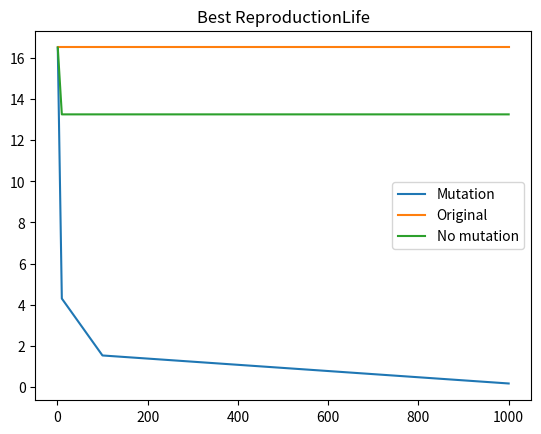
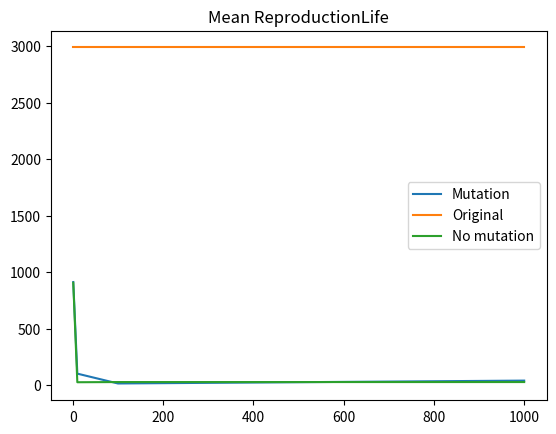

Write Python code to recreate these figures, in order.
# -*- coding: utf-8 -*-
"""
Created on Fri Jun 14 09:04:50 2019

[redacted]
"""
# %% Load in packages
import numpy as np
from scipy.optimize import minimize, rosen
import matplotlib.pyplot as plt

# %% Check if things work out
X0 = np.random.uniform(-1,1,4)
sol = rosen(X0)
res = minimize(rosen,X0, method='Nelder-Mead',tol=1e-6)
Xopt = np.array([1,1,1,1])
solopt = rosen(Xopt)

# %%Write here 'global' parameters needed
N = 100 #population size
a = -1 #lower starting bound
b = 3  #upper starting bound
gen = 4 #Specify how many generations you want to have
Exec = 10000 #number of executions of the algorithm
Fraction = 0.5 #Fraction of the parents dies
NM = 5 #Amount of members that undergo a mutation
# %% Write here the needed storage modules
members = np.empty((N,4))
frosen = np.empty((N))
Parent1 = np.empty((int(N/2),4))
Parent2 = np.empty((int(N/2),4))
Kid1 = np.empty((int(N/2*Fraction),4))
Kid2 = np.empty((int(N/2*Fraction),4))
BestEvalOriginal = np.empty((gen))
BestEvalNew = np.empty((gen))
MeanEvalOriginal = np.empty((gen))
MeanEvalNew = np.empty((gen))
#BestEvalOriginalComp = np.empty((gen))
BestEvalNewComp = np.empty((gen))
#MeanEvalOriginalComp = np.empty((gen))
MeanEvalNewComp = np.empty((gen))
Executions = np.empty((Exec))
Generations = np.empty((gen))

# %% Here the functions are made starts
def InitialPopulation(N,a,b):
    for i in range(N):
        members[i] = np.random.uniform(a,b,4)
    return members

def PopEval(members):
    for i in range(len(members)):
        frosen[i] = rosen(members[i])
    return frosen

def ParentSelection(members,frosen):
    for i in range(int(len(members)/2)):
        Index1 = np.where(frosen == np.amin(frosen)) #determine position
        Parent1[i] = members[Index1[0][0]]
        frosen = np.delete(frosen,Index1[0][0])
        members = np.delete(members,Index1[0][0],0)
        Index2 = np.where(frosen == np.amin(frosen))
        Parent2[i] = members[Index2[0][0]]
        frosen = np.delete(frosen,Index2[0][0])
        members = np.delete(members,Index2[0][0],0)
    return Parent1,Parent2

def Reproduction(Parent1,Parent2):
    for i in range(len(Parent1)):
        Kid1[i] = np.append(Parent1[i][0:2],Parent2[i][2:4])
        Kid2[i] = np.append(Parent1[i][2:4],Parent2[i][0:2])
    NewMembers = np.append(Kid1,Kid2,0)
    return NewMembers

def ReproductionLife(Parent1,Parent2,Fraction):
    #The fraction of parents that stays alive
    Parent1survive = Parent1[0:int(len(Parent1)*Fraction)]
    Parent2survive = Parent2[0:int(len(Parent2)*Fraction)]
    for i in range(int(len(Parent1)*Fraction)):
        Kid1[i] = np.append(Parent1survive[i][0:2],Parent2survive[i][2:4])
        Kid2[i] = np.append(Parent1survive[i][2:4],Parent2survive[i][0:2])
    NewMembers1 = np.append(Parent1survive,Parent2survive,0)
    NewMembers2 = np.append(NewMembers1,Kid1,0)
    NewMembers = np.append(NewMembers2,Kid2,0)
    return NewMembers

def MutationXX(Members,NM,a,b):
    GenesForMutation = np.random.randint(0,len(Members),NM)
    MutatedMembers = np.copy(Members)
    for i in GenesForMutation:
        gene = np.random.randint(0,len(Members[GenesForMutation])-1,1)
        Mutation = np.random.uniform(a,b,1)
        MutatedMembers[i,gene] = Mutation
    return MutatedMembers

def RunEvolution(N,a,b,gen):
    members1 = InitialPopulation(N,a,b)
    OriginalMembers = members1
    for i in range(gen):
        frosen = PopEval(members1)
        Parent1,Parent2 = ParentSelection(members1,frosen)
        members1 = ReproductionLife(Parent1,Parent2,Fraction)
    return members1,OriginalMembers

def BaseEvolution(base,gen):
    OriginalMembers = base
    for i in range(gen):
        frosen = PopEval(base)
        Parent1,Parent2 = ParentSelection(base,frosen)
        base = ReproductionLife(Parent1,Parent2,Fraction)
        base = MutationXX(base,NM,a,b)
    return base,OriginalMembers #note that here base is the new population...

def BaseEvolutionComp(base,gen):
    OriginalMembers = base
    for i in range(gen):
        frosen = PopEval(base)
        Parent1,Parent2 = ParentSelection(base,frosen)
        base = ReproductionLife(Parent1,Parent2,Fraction)
        #base = MutationXX(base,NM,a,b)
    return base,OriginalMembers #note that here base is the new population...

# %% Call here the functions
members = InitialPopulation(N,a,b)
frosen = PopEval(members)
Parent1,Parent2 = ParentSelection(members,frosen)
NewMembers = ReproductionLife(Parent1,Parent2,Fraction)
MutatedMembers = MutationXX(NewMembers,NM,a,b)
members1,OriginalMembers = RunEvolution(N,a,b,gen)
members2,OriginalMembers2 = BaseEvolution(members,gen)    
# %%The for loop that runs for several generations

#members = InitialPopulation(N,a,b)
#print('lowest value for rosenbrock before evolution: ',np.amin(PopEval(members)))
#for i in range(gen):
#    frosen = PopEval(members)
#    Parent1,Parent2 = ParentSelection(members,frosen)
#    members = Reproduction(Parent1,Parent2)
#
#print('lowest value for rosenbrock after evolution: ', np.amin(PopEval(members)))

# %%Write a loop that uses RunEvolution to visualise what happens over a amount
# of executions

#for i in range(Exec):
#    NewMembers,OriginalMembers = RunEvolution(N,a,b,gen)
#    BestEvalOriginal[i] = np.amin(PopEval(OriginalMembers))
#    BestEvalNew[i] = np.amin(PopEval(NewMembers))
#    MeanEvalOriginal[i] = np.mean(PopEval(OriginalMembers))
#    MeanEvalNew[i] = np.mean(PopEval(NewMembers))
#    Executions[i] = i 
#
#plt.figure(0)
#plt.plot(Executions,BestEvalOriginal)
#plt.plot(Executions,BestEvalNew)
#plt.legend(['Original','New'])
#plt.figure(1)
#plt.plot(Executions,MeanEvalOriginal)
#plt.plot(Executions,MeanEvalNew)
#plt.legend(['Original','New'])
#plt.figure(2)
#plt.plot(Executions,BestEvalOriginal-BestEvalNew)
#plt.figure(3)
#plt.plot(Executions,MeanEvalOriginal-MeanEvalNew)

# %% Look what the influence is of a amount of generations 

for i in range(gen):
    NewMembers,OriginalMembers = BaseEvolution(members,10**i)
    BestEvalOriginal[i] = np.amin(PopEval(OriginalMembers))
    BestEvalNew[i] = np.amin(PopEval(NewMembers))
    MeanEvalOriginal[i] = np.mean(PopEval(OriginalMembers))
    MeanEvalNew[i] = np.mean(PopEval(NewMembers))
    Generations[i] = 10**i
    NewMembersComp,OriginalMembersComp = BaseEvolutionComp(members,10**i)
#    BestEvalOriginalComp[i] = np.amin(PopEval(OriginalMembersComp))
    BestEvalNewComp[i] = np.amin(PopEval(NewMembersComp))
#    MeanEvalOriginalComp[i] = np.mean(PopEval(OriginalMembersComp))
    MeanEvalNewComp[i] = np.mean(PopEval(NewMembersComp))
    #GenerationsComp[i] = 10**i

plt.figure(0)
plt.plot(Generations,BestEvalNew)
plt.plot(Generations,BestEvalOriginal)
plt.plot(Generations,BestEvalNewComp)
plt.title('Best ReproductionLife')
plt.legend(['Mutation','Original','No mutation'])
plt.figure(1)
plt.plot(Generations,MeanEvalNew)
plt.plot(Generations,MeanEvalOriginal)
plt.plot(Generations,MeanEvalNewComp)
plt.legend(['Mutation','Original','No mutation'])
plt.title('Mean ReproductionLife')

print('After: %.f generations f(x) = %.2f, compared to the theoretical value 0' % (10**(gen-1), np.amin(PopEval(NewMembers))))
print('After: %.f generations the mean f(x) = %.2f, compared to the theoretical value 0' % (10**(gen-1), np.mean(PopEval(NewMembers))))